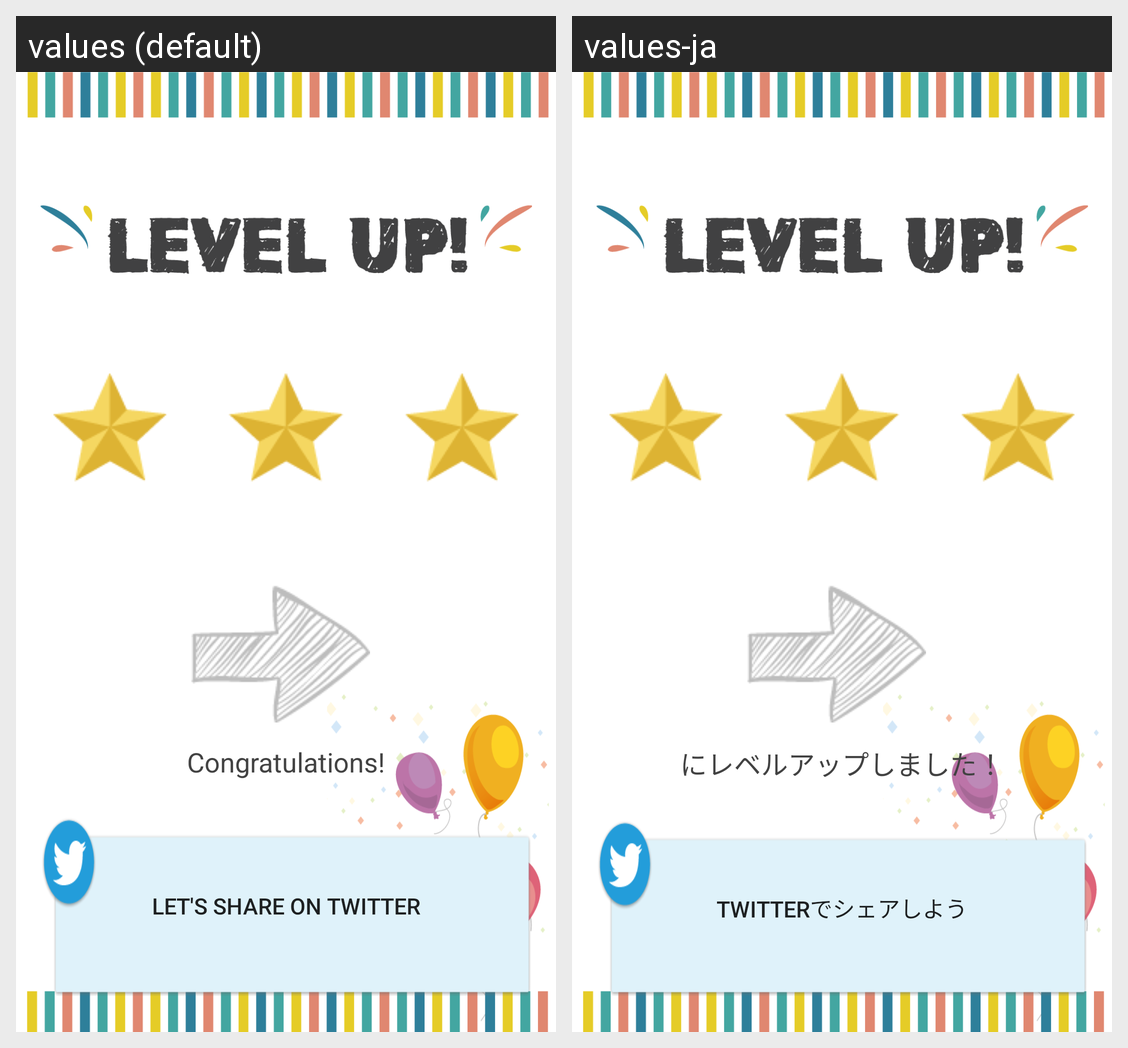

For this localized Android screen grid, give each drawn string resource with its value in every locale shown.
Android screen res/layout/fragment_level_up_dialog.xml rendered under 2 locales, left to right: values (default), values-ja. Device: Nexus 5 (rendered at 1080×1920; each locale shown at half size, 540×960, under a caption strip naming it); theme CustomActionBarTheme.
Strings drawn on this screen, with the default value and each locale's value (text and hints the layout hard-codes, and strings that could not be matched under every locale, appear in the picture but are not listed):

level_up_to
  values: Congratulations!
  values-ja: にレベルアップしました！

share_twitter
  values: Let's share on Twitter
  values-ja: Twitterでシェアしよう
